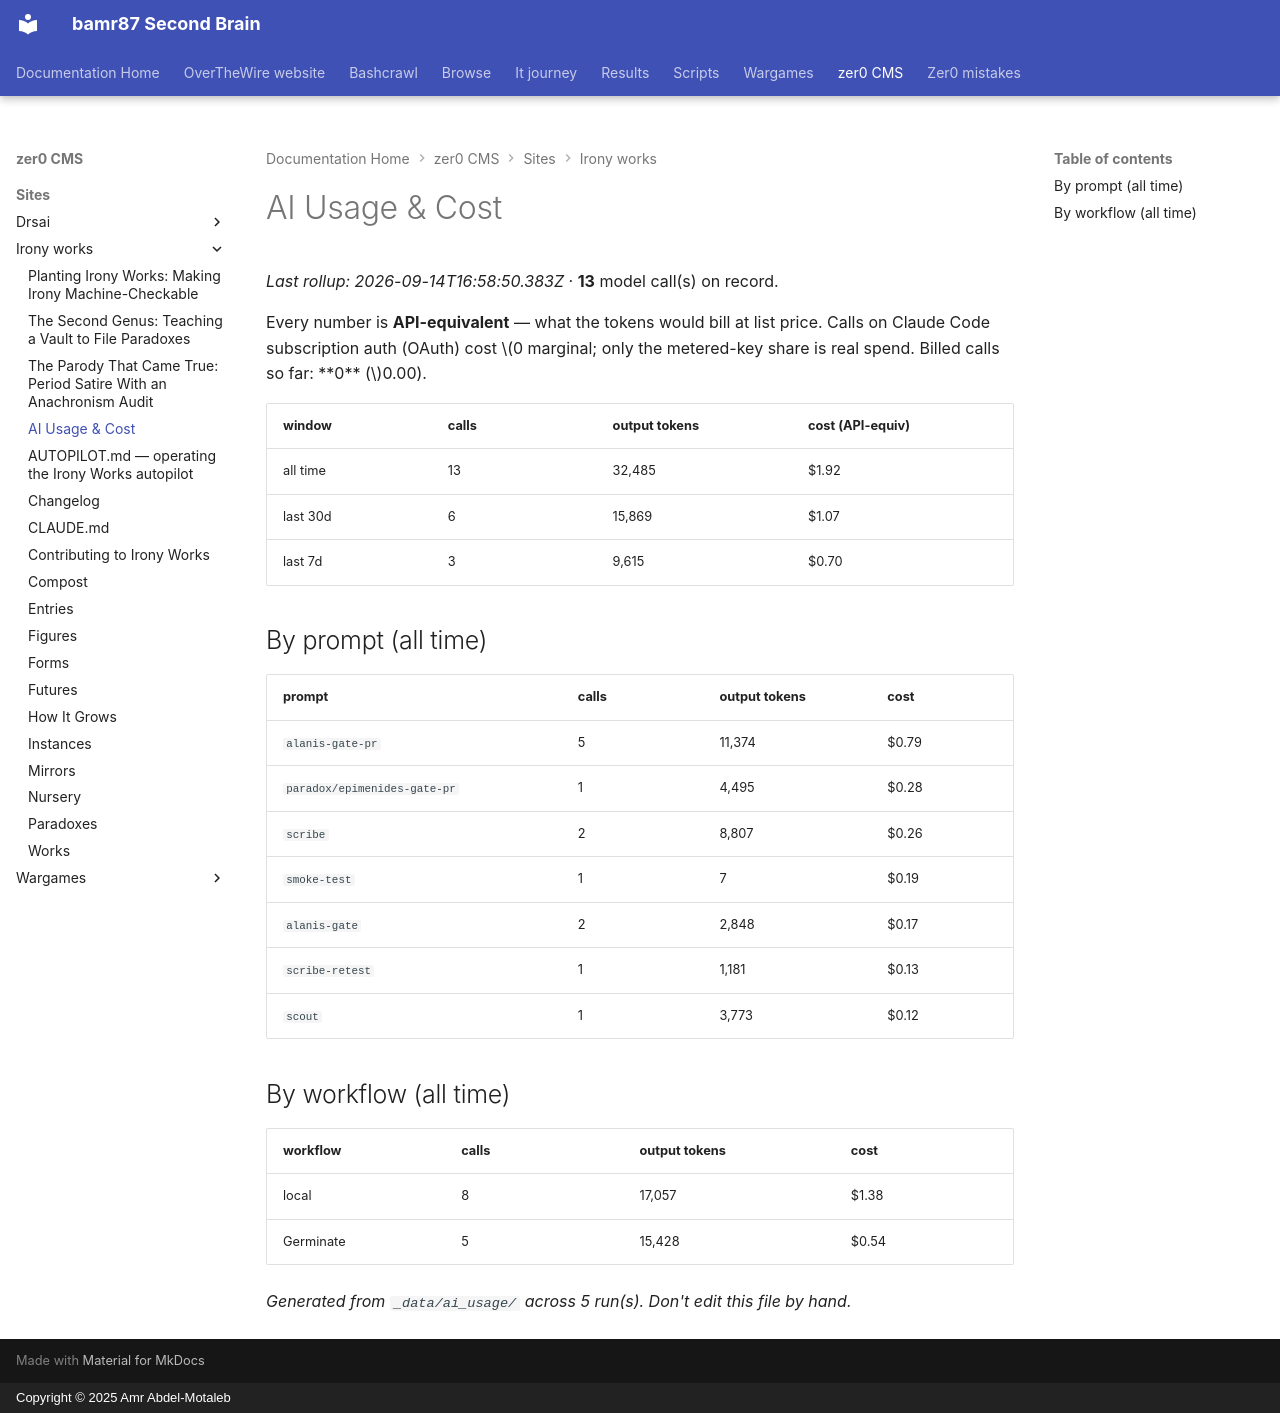

repository: bamr87/README · page: zer0-CMS/sites/irony-works/AI_USAGE/index.html · generator: mkdocs · copyright: Copyright © 2025 Amr Abdel-Motaleb

---
source_file: sites/irony-works/AI_USAGE.md
source_repo: bamr87/zer0-CMS
source_url: https://github.com/bamr87/zer0-CMS/blob/main/sites/irony-works/AI_USAGE.md
title: AI Usage & Cost
---
# AI Usage & Cost

_Last rollup: 2026-09-14T16:58:50.383Z_ · **13** model call(s) on record.

Every number is **API-equivalent** — what the tokens would bill at list price. Calls on Claude Code subscription auth (OAuth) cost $0 marginal; only the metered-key share is real spend. Billed calls so far: **0** ($0.00).

| window | calls | output tokens | cost (API-equiv) |
|---|---|---|---|
| all time | 13 | 32,485 | $1.92 |
| last 30d | 6 | 15,869 | $1.07 |
| last 7d | 3 | 9,615 | $0.70 |

## By prompt (all time)

| prompt | calls | output tokens | cost |
|---|---|---|---|
| `alanis-gate-pr` | 5 | 11,374 | $0.79 |
| `paradox/epimenides-gate-pr` | 1 | 4,495 | $0.28 |
| `scribe` | 2 | 8,807 | $0.26 |
| `smoke-test` | 1 | 7 | $0.19 |
| `alanis-gate` | 2 | 2,848 | $0.17 |
| `scribe-retest` | 1 | 1,181 | $0.13 |
| `scout` | 1 | 3,773 | $0.12 |

## By workflow (all time)

| workflow | calls | output tokens | cost |
|---|---|---|---|
| local | 8 | 17,057 | $1.38 |
| Germinate | 5 | 15,428 | $0.54 |

_Generated from `_data/ai_usage/` across 5 run(s). Don't edit this file by hand._
